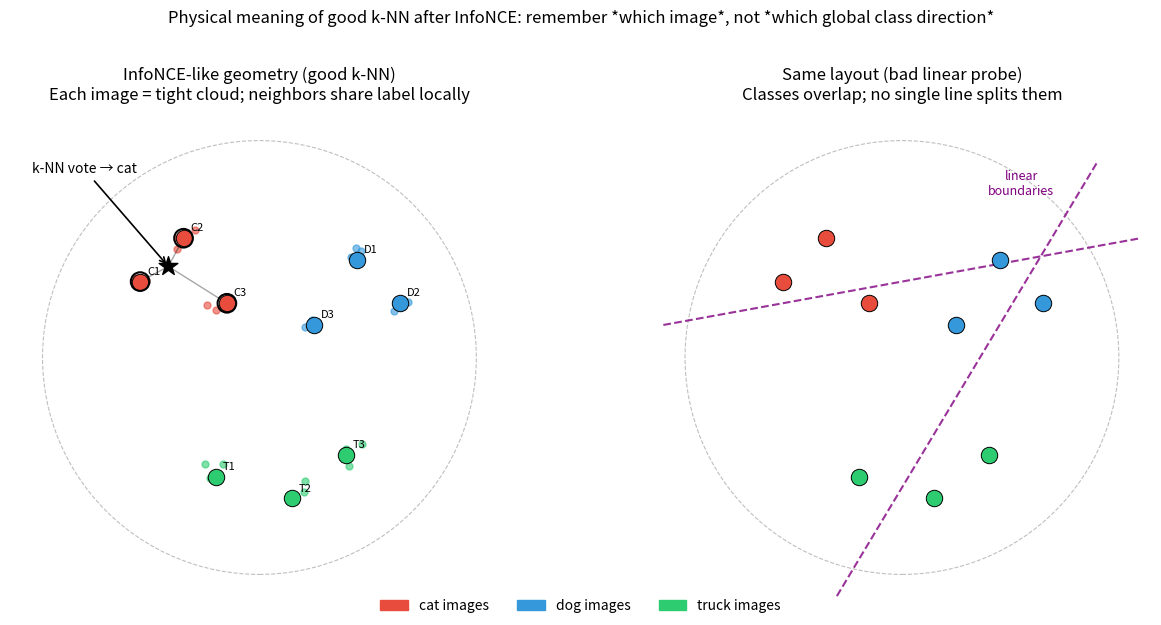

Python code for this plot:
#!/usr/bin/env python3
"""Toy figure: what good k-NN from InfoNCE means in embedding space.

  PYTHONPATH=. python scripts/visualize_knn_geometry_toy.py
"""
from __future__ import annotations

from pathlib import Path

import matplotlib.pyplot as plt
import matplotlib.patches as mpatches
from matplotlib.patches import FancyArrowPatch
import numpy as np


def main() -> None:
    out = Path("results/analysis/knn_geometry_toy.png")
    out.parent.mkdir(parents=True, exist_ok=True)

    fig, axes = plt.subplots(1, 2, figsize=(13, 6))

    # --- Left: InfoNCE-like layout (good k-NN) ---
    ax = axes[0]
    ax.set_aspect("equal")
    ax.add_patch(plt.Circle((0, 0), 1, fill=False, ls="--", color="gray", lw=0.8, alpha=0.5))

    # 3 classes, but instance clusters overlap in 2D projection
    # Each "star" is one training image; small dots are aug/mask views of same image
    centers = {
        "cat instances": ([-0.55, 0.35], [-0.35, 0.55], [-0.15, 0.25]),
        "dog instances": ([0.45, 0.45], [0.65, 0.25], [0.25, 0.15]),
        "truck instances": ([-0.2, -0.55], [0.15, -0.65], [0.4, -0.45]),
    }
    colors = {"cat instances": "#e74c3c", "dog instances": "#3498db", "truck instances": "#2ecc71"}
    rng = np.random.default_rng(0)

    for label, pts in centers.items():
        c = colors[label]
        for i, center in enumerate(pts):
            cx, cy = center
            ax.scatter([cx], [cy], c=c, s=140, edgecolors="black", linewidths=0.7, zorder=3)
            ax.annotate(f"{label[0].upper()}{i+1}", (cx, cy), xytext=(5, 5), textcoords="offset points", fontsize=8)
            # views of same image (aug / mask) stay close
            for _ in range(3):
                dx, dy = rng.normal(0, 0.04, 2)
                ax.scatter([cx + dx], [cy + dy], c=c, s=25, alpha=0.6, zorder=2)

    # test query (cat) — neighbors are mostly cats even though classes overlap
    qx, qy = -0.42, 0.42
    ax.scatter([qx], [qy], c="black", s=200, marker="*", zorder=5, label="test image")
    neighbors = [(-0.55, 0.35), (-0.35, 0.55), (-0.15, 0.25)]
    for nx, ny in neighbors:
        ax.plot([qx, nx], [qy, ny], "k-", alpha=0.35, lw=1)
        ax.scatter([nx], [ny], facecolors="none", edgecolors="black", s=180, linewidths=1.5, zorder=4)
    ax.annotate("k-NN vote → cat", (qx, qy), xytext=(-1.05, 0.85), fontsize=10,
                arrowprops=dict(arrowstyle="->", color="black", lw=1.2))

    ax.set_xlim(-1.15, 1.15)
    ax.set_ylim(-1.15, 1.15)
    ax.set_title("InfoNCE-like geometry (good k-NN)\nEach image = tight cloud; neighbors share label locally")
    ax.axis("off")

    # --- Right: same points but linear boundary fails ---
    ax = axes[1]
    ax.set_aspect("equal")
    ax.add_patch(plt.Circle((0, 0), 1, fill=False, ls="--", color="gray", lw=0.8, alpha=0.5))

    for label, pts in centers.items():
        c = colors[label]
        for i, center in enumerate(pts):
            cx, cy = center
            ax.scatter([cx], [cy], c=c, s=140, edgecolors="black", linewidths=0.7, zorder=3)

    # Attempted linear class boundaries (lines in 2D) — cannot separate well
    ax.plot([-1.1, 1.1], [0.15, 0.55], "purple", ls="--", lw=1.5, alpha=0.8)
    ax.plot([-0.3, 0.9], [-1.1, 0.9], "purple", ls="--", lw=1.5, alpha=0.8)
    ax.text(0.55, 0.75, "linear\nboundaries", color="purple", fontsize=9, ha="center")

    ax.set_xlim(-1.15, 1.15)
    ax.set_ylim(-1.15, 1.15)
    ax.set_title("Same layout (bad linear probe)\nClasses overlap; no single line splits them")
    ax.axis("off")

    patches = [
        mpatches.Patch(color=colors["cat instances"], label="cat images"),
        mpatches.Patch(color=colors["dog instances"], label="dog images"),
        mpatches.Patch(color=colors["truck instances"], label="truck images"),
    ]
    fig.legend(handles=patches, loc="lower center", ncol=3, frameon=False)
    fig.suptitle(
        "Physical meaning of good k-NN after InfoNCE: remember *which image*, not *which global class direction*",
        fontsize=12,
        y=1.02,
    )
    fig.tight_layout()
    fig.savefig(out, dpi=160, bbox_inches="tight")
    plt.close(fig)
    print(f"Saved: {out}")


if __name__ == "__main__":
    main()
